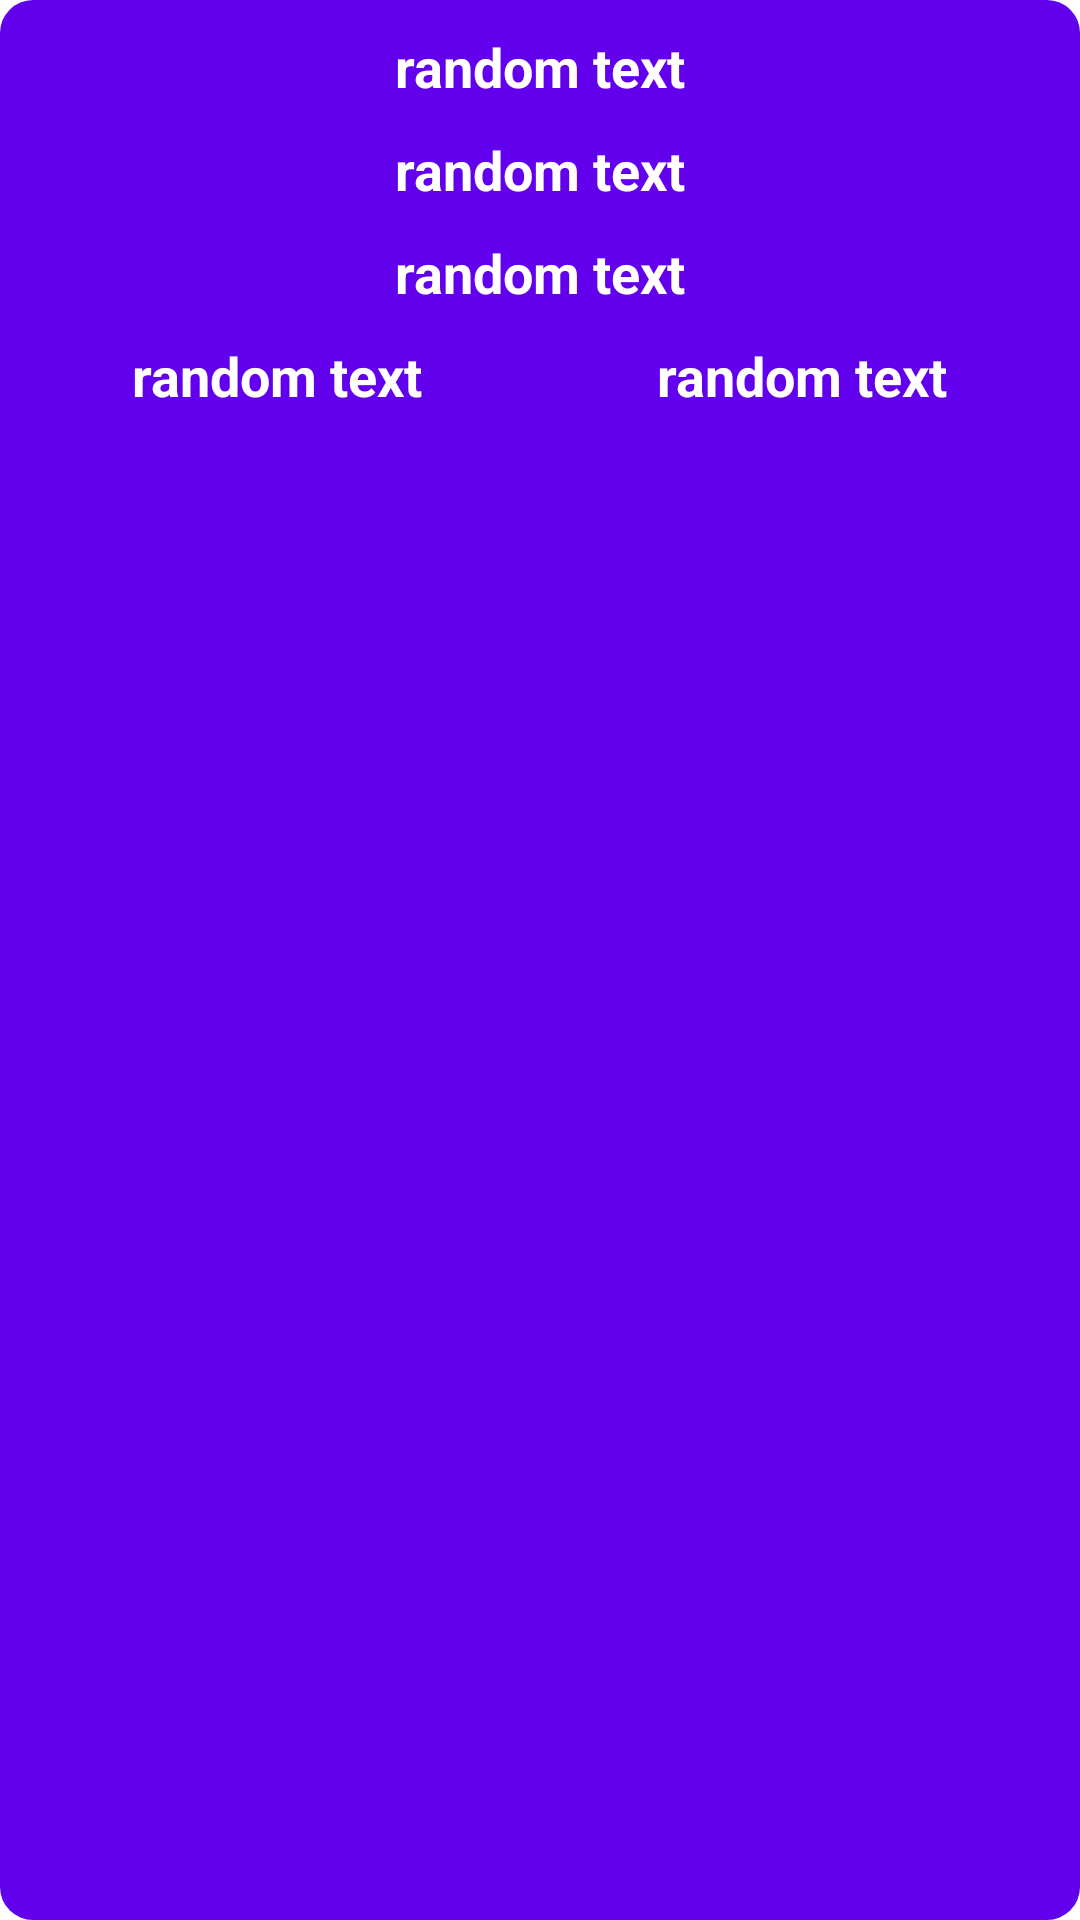

Write the Android layout XML for this screen, with the resource values it uses.
<!-- AndroidManifest.xml: application theme Theme.College -->
<!-- res/layout/info_display.xml -->
<?xml version="1.0" encoding="utf-8"?>
<LinearLayout xmlns:android="http://schemas.android.com/apk/res/android"
    android:background="@drawable/shape"
    android:id="@+id/widget"
    android:layout_width="match_parent"
    android:layout_height="wrap_content"
    android:layout_margin="10dp"
    android:orientation="vertical">
        <TextView
            android:id="@+id/classNameWidget"
            android:layout_width="match_parent"
            android:layout_height="wrap_content"
            android:paddingVertical="5dp"
            android:textColor="@color/white"
            android:textSize="18sp"
            android:textStyle="bold"
            android:textAlignment="center"
            android:text="@string/random"/>
        <TextView
            android:id="@+id/professorNameWidget"
            android:layout_width="match_parent"
            android:layout_height="wrap_content"
            android:textColor="@color/white"
            android:paddingVertical="5dp"
            android:textSize="18sp"
            android:textStyle="bold"
            android:textAlignment="center"
            android:text="@string/random"/>
        <TextView
            android:id="@+id/classIdWidget"
            android:layout_width="match_parent"
            android:layout_height="wrap_content"
            android:textColor="@color/white"
            android:paddingVertical="5dp"
            android:textSize="18sp"
            android:textStyle="bold"
            android:textAlignment="center"
            android:text="@string/random"/>
        <LinearLayout
            android:layout_width="match_parent"
            android:layout_height="wrap_content"
            android:orientation="horizontal">
            <TextView
                android:id="@+id/dayWidget"
                android:layout_width="wrap_content"
                android:layout_weight=".5"
                android:layout_height="wrap_content"
                android:textAlignment="center"
                android:textColor="@color/white"
                android:paddingVertical="5dp"
                android:textSize="18sp"
                android:textStyle="bold"
                android:text="@string/random"/>
            <TextView
                android:id="@+id/timeWidget"
                android:layout_width="wrap_content"
                android:layout_weight=".5"
                android:layout_height="wrap_content"
                android:textColor="@color/white"
                android:textAlignment="center"
                android:paddingVertical="5dp"
                android:textSize="18sp"
                android:textStyle="bold"
                android:text="@string/random"/>
        </LinearLayout>
    </LinearLayout>
<!-- resources referenced by this layout -->
<resources>
  <!-- drawable shape (drawable) -->
  <?xml version="1.0" encoding="utf-8"?>
  <shape
          xmlns:android="http://schemas.android.com/apk/res/android"
          android:shape="rectangle"   >
  
          <solid
              android:color="?colorPrimary" >
          </solid>
  
          <stroke
              android:width="0dp"
              android:color="#C4CDE0" >
          </stroke>
  
          <padding
              android:left="5dp"
              android:top="5dp"
              android:right="5dp"
              android:bottom="5dp"    >
          </padding>
  
          <corners
              android:radius="11dp"   >
          </corners>
  
  </shape>
  <string name="random">random text</string>
  <style name="Theme.College" parent="Theme.MaterialComponents.DayNight.DarkActionBar">
          
          <item name="colorPrimary">@color/purple_500</item>
          <item name="colorPrimaryVariant">@color/purple_700</item>
          <item name="colorOnPrimary">@color/white</item>
          
          <item name="colorSecondary">@color/teal_200</item>
          <item name="colorSecondaryVariant">@color/teal_700</item>
          <item name="colorOnSecondary">@color/black</item>
          
          <item name="android:statusBarColor" tools:targetApi="l">?attr/colorPrimaryVariant</item>
          
      </style>
  <!-- not gathered from this repository: default colours our renderer supplied (Android Studio template values) -->
  <color name="purple_500">#FF6200EE</color>
  <color name="purple_700">#FF3700B3</color>
  <color name="teal_200">#FF03DAC5</color>
  <color name="teal_700">#FF018786</color>
  <color name="black">#FF000000</color>
  <color name="white">#FFFFFFFF</color>
</resources>
